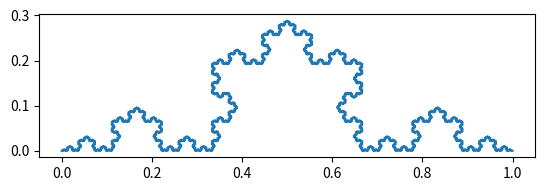
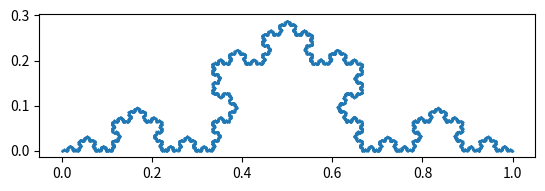
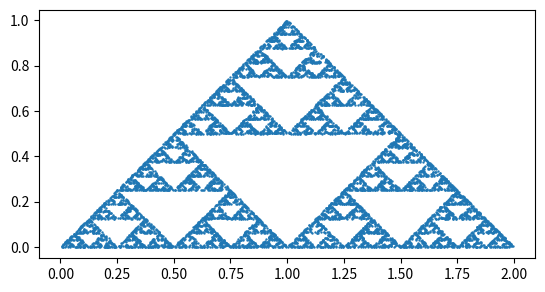

Recreate these plots in Python, in order.
%matplotlib inline
import matplotlib.pyplot as plt
from math import sqrt

max_level = 6  # 再帰の深さ

# 折れ線グラフを描くための座標を保存するリスト（グローバル変数として使う）
xpoints = []
ypoints = []


def koch(x1, y1, x2, y2, level):  # (x1,y1)から(x2,y2)の間のコッホ曲線
    if level == 0:
        # levelが0であれば点を追加する
        if len(xpoints) == 0:
            # リストが空のとき（つまり最初のみ）
            xpoints.append(x1)
            ypoints.append(y1)
        xpoints.append(x2)
        ypoints.append(y2)
    else:
        # levelが0より大きければ、点A、B、Cの位置を求め、
        # 4つの線分に分割する(level - 1を渡して再帰)
        dx = x2 - x1
        dy = y2 - y1
        
        xa = x1 + 1 / 3 * dx
        ya = y1 + 1 / 3 * dy
        
        xb = x1 + 1 / 2 * dx - sqrt(3) / 6 * dy
        yb = y1 + 1 / 2 * dy + sqrt(3) / 6 * dx
        
        xc = x1 + 2 / 3 * dx
        yc = y1 + 2 / 3 * dy
        
        koch(x1, y1, xa, ya, level - 1)
        koch(xa, ya, xb, yb, level - 1)
        koch(xb, yb, xc, yc, level - 1)
        koch(xc, yc, x2, y2, level - 1)


# 実際にkoch関数を呼ぶ
koch(0, 0, 1, 0, max_level)

# 折れ線グラフを描く
fig, ax = plt.subplots()
ax.plot(xpoints, ypoints)
ax.set_aspect('equal')
plt.show()

%matplotlib inline
import matplotlib.pyplot as plt
import random
from math import sqrt

n = 10000  # ステップ数

xpoints = []  # 各ステップでの位置を保存するリスト
ypoints = []

# 初期位置
x = 0
y = 0
xpoints.append(x)
ypoints.append(y)

for _ in range(n):
    # 2つの写像のどちらかをランダムに選んで適用する
    r = random.random()
    if r < 0.5:
        x_new = 1 / 2 * x + sqrt(3) / 6 * y
        y_new = sqrt(3) / 6 * x - 1 / 2 * y
    else:
        x_new = 1 / 2 * x - sqrt(3) / 6 * y + 1 / 2
        y_new = - sqrt(3) / 6 * x - 1 / 2 * y + sqrt(3) / 6
        
    x = x_new
    y = y_new

    # 各ステップでの位置をリストに追加
    xpoints.append(x)
    ypoints.append(y)

# 散布図を描く
fig, ax = plt.subplots()
ax.scatter(xpoints, ypoints, s=0.1)
ax.set_aspect('equal')
plt.show()

%matplotlib inline
import matplotlib.pyplot as plt
import random

n = 10000  # ステップ数

xpoints = []  # 各ステップでの位置を保存するリスト
ypoints = []

# 初期位置
x = 1 / 2
y = 1 / 2
xpoints.append(x)
ypoints.append(y)

for _ in range(n):
    # 3つの写像のどれかを適用する
    r = random.random()
    if r < 1 / 3:
        x_new = 1 / 2 * x
        y_new = 1 / 2 * y
    elif r < 2 / 3:
        x_new = 1 / 2 * (x + 2)
        y_new = 1 / 2 * y
    else:
        x_new = 1 / 2 * (x + 1)
        y_new = 1 / 2 * (y + 1)
        
    x = x_new
    y = y_new

    # 各ステップでの位置をリストに追加
    xpoints.append(x)
    ypoints.append(y)

# 散布図を描く
fig, ax = plt.subplots()
ax.scatter(xpoints, ypoints, s=0.5)
ax.set_aspect('equal')
plt.show()

# [redacted]

%matplotlib inline
import matplotlib.pyplot as plt
import random




# [redacted]

%matplotlib inline
import matplotlib.pyplot as plt
import random




# [redacted]

%matplotlib inline
import matplotlib.pyplot as plt
import random
# 使いたければmathモジュールの関数を適宜インポートせよ。


